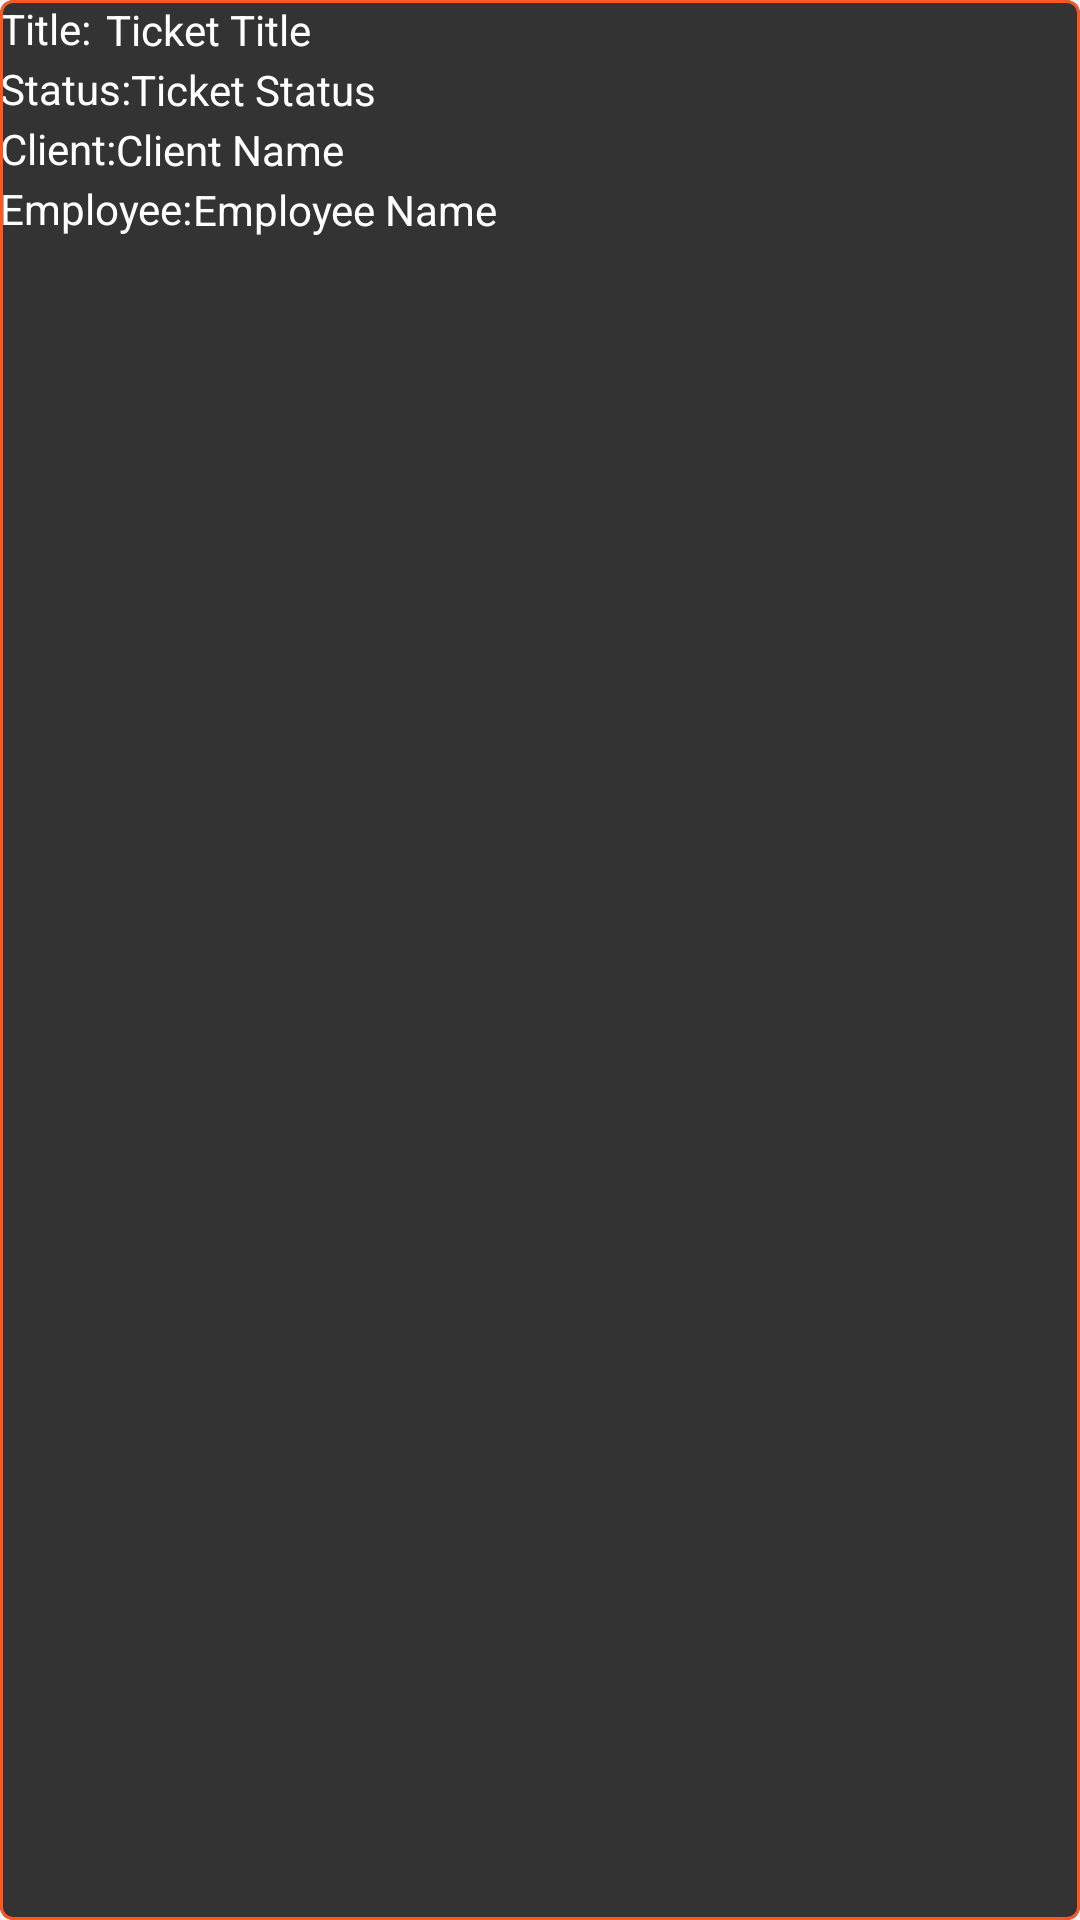

Layout XML and referenced resources for this Android screen:
<!-- AndroidManifest.xml: application theme Theme.Project -->
<!-- res/layout/ticket_card.xml -->
<com.google.android.material.card.MaterialCardView xmlns:android="http://schemas.android.com/apk/res/android"
    xmlns:app="http://schemas.android.com/apk/res-auto"
    android:layout_width="match_parent"
    android:layout_height="82dp"
    android:layout_margin="24dp"
    android:background="#333333"
    android:backgroundTint="#333333"
    app:cardBackgroundColor="#333333"
    app:cardCornerRadius="13px"
    app:strokeColor="#FF5722">

    <RelativeLayout
        android:layout_width="match_parent"
        android:layout_height="wrap_content">

        <TextView
            android:id="@+id/tvTitleLabel"
            android:layout_width="wrap_content"
            android:layout_height="wrap_content"
            android:text="Title:"
            android:textColor="#FFFFFF"
            android:textColorHighlight="#FF5722"
            android:textColorHint="#FFFFFF"
            android:textColorLink="#FF5722" />

        <TextView
            android:id="@+id/tvTitle"
            android:layout_width="match_parent"
            android:layout_height="wrap_content"
            android:layout_below="@id/tvTitleLabel"
            android:layout_marginStart="5dp"
            android:layout_marginTop="-19dp"
            android:layout_toEndOf="@+id/tvTitleLabel"
            android:text="Ticket Title"
            android:textColor="#FFFFFF"
            android:textColorHighlight="#FF5722"
            android:textColorHint="#FFFFFF"
            android:textColorLink="#FF5722" />

    </RelativeLayout>

    <RelativeLayout
        android:layout_width="match_parent"
        android:layout_height="26dp"
        android:layout_marginTop="20dp">

        <TextView
            android:id="@+id/tvStatusLabel"
            android:layout_width="wrap_content"
            android:layout_height="wrap_content"
            android:text="Status:"
            android:textColor="#FFFFFF"
            android:textColorHighlight="#FF5722"
            android:textColorHint="#FFFFFF"
            android:textColorLink="#FF5722" />

        <TextView
            android:id="@+id/tvStatus"
            android:layout_width="match_parent"
            android:layout_height="wrap_content"
            android:layout_below="@id/tvStatusLabel"
            android:layout_marginStart="0dp"
            android:layout_marginTop="-19dp"
            android:layout_toEndOf="@+id/tvStatusLabel"
            android:text="Ticket Status"
            android:textColor="#FFFFFF"
            android:textColorHighlight="#FF5722"
            android:textColorHint="#FFFFFF"
            android:textColorLink="#FF5722" />

    </RelativeLayout>

    <RelativeLayout
        android:layout_width="match_parent"
        android:layout_height="26dp"
        android:layout_marginTop="40dp">

        <TextView
            android:id="@+id/tvClientLabel"
            android:layout_width="wrap_content"
            android:layout_height="wrap_content"
            android:text="Client:"
            android:textColor="#FFFFFF"
            android:textColorHighlight="#FF5722"
            android:textColorHint="#FFFFFF"
            android:textColorLink="#FF5722" />

        <TextView
            android:id="@+id/tvClient"
            android:layout_width="match_parent"
            android:layout_height="wrap_content"
            android:layout_below="@id/tvClientLabel"
            android:layout_marginStart="0dp"
            android:layout_marginTop="-19dp"
            android:layout_toEndOf="@+id/tvClientLabel"
            android:text="Client Name"
            android:textColor="#FFFFFF"
            android:textColorHighlight="#FF5722"
            android:textColorHint="#FFFFFF"
            android:textColorLink="#FF5722" />

    </RelativeLayout>

    <RelativeLayout
        android:layout_width="match_parent"
        android:layout_height="26dp"
        android:layout_marginTop="60dp">

        <TextView
            android:id="@+id/tvEmployeeLabel"
            android:layout_width="wrap_content"
            android:layout_height="wrap_content"
            android:text="Employee:"
            android:textColor="#FFFFFF"
            android:textColorHighlight="#FF5722"
            android:textColorHint="#FFFFFF"
            android:textColorLink="#FF5722" />

        <TextView
            android:id="@+id/tvEmployee"
            android:layout_width="match_parent"
            android:layout_height="wrap_content"
            android:layout_below="@id/tvEmployeeLabel"
            android:layout_marginStart="0dp"
            android:layout_marginTop="-19dp"
            android:layout_toEndOf="@+id/tvEmployeeLabel"
            android:text="Employee Name"
            android:textColor="#FFFFFF"
            android:textColorHighlight="#FF5722"
            android:textColorHint="#FFFFFF"
            android:textColorLink="#FF5722" />

    </RelativeLayout>

</com.google.android.material.card.MaterialCardView>
<!-- resources referenced by this layout -->
<resources>
  <style name="Theme.Project" parent="Base.Theme.Project" />
  <style name="Base.Theme.Project" parent="Theme.Material3.DayNight.NoActionBar">
  
          <item name="android:statusBarColor">@color/status_bar_color</item>
      </style>
  <color name="status_bar_color">#FF5722</color>
</resources>
